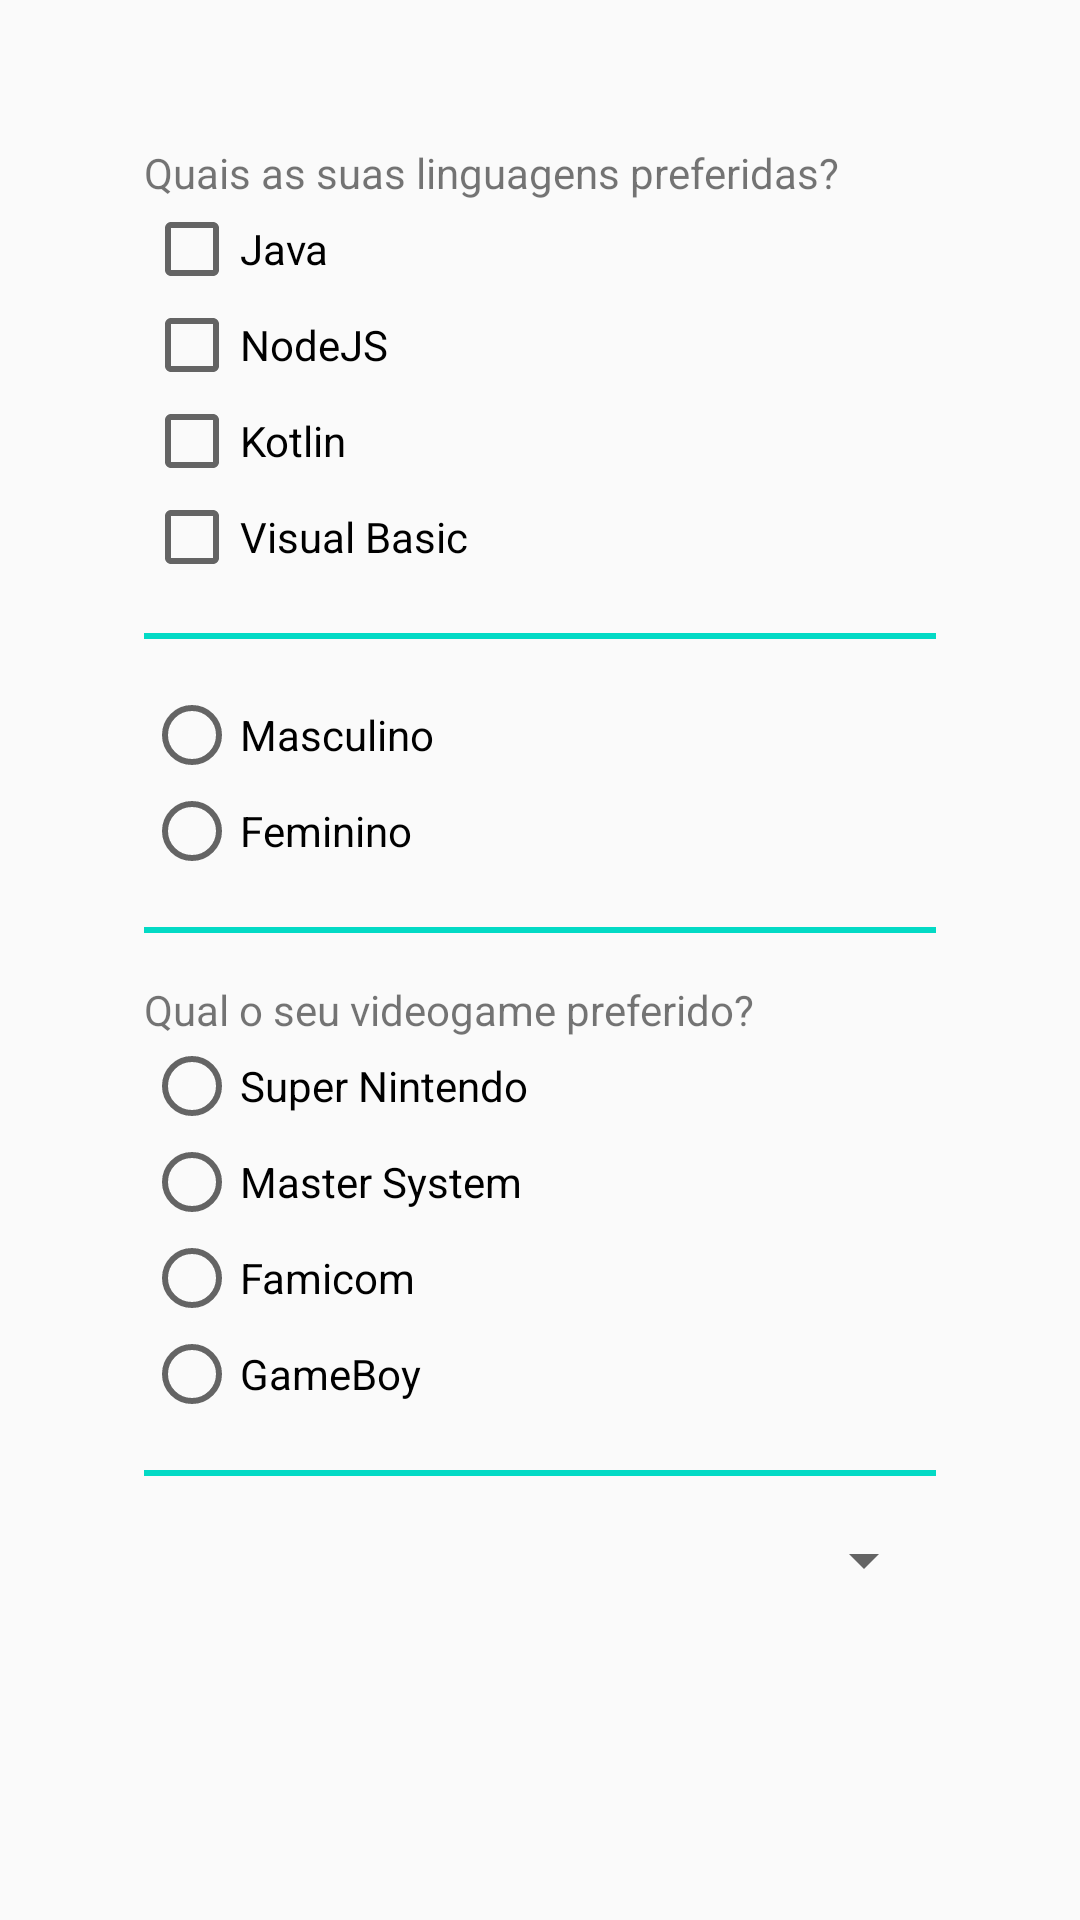

The Android layout XML behind this screen, and the referenced resources:
<!-- AndroidManifest.xml: application theme AppTheme -->
<!-- res/layout/activity_ncd.xml -->
<?xml version="1.0" encoding="utf-8"?>
<LinearLayout xmlns:android="http://schemas.android.com/apk/res/android"
    xmlns:app="http://schemas.android.com/apk/res-auto"
    xmlns:tools="http://schemas.android.com/tools"
    android:layout_width="match_parent"
    android:layout_height="match_parent"
    tools:context=".NcdActivity"
    android:orientation="vertical"
    android:padding="48dp">

    <TextView
        android:layout_width="wrap_content"
        android:layout_height="wrap_content"
        android:text="Quais as suas linguagens preferidas?"/>
    <CheckBox
        android:layout_width="wrap_content"
        android:layout_height="wrap_content"
        android:text="Java"/>

    <CheckBox
        android:layout_width="wrap_content"
        android:layout_height="wrap_content"
        android:text="NodeJS"/>

    <CheckBox
        android:layout_width="wrap_content"
        android:layout_height="wrap_content"
        android:text="Kotlin"/>

    <CheckBox
        android:layout_width="wrap_content"
        android:layout_height="wrap_content"
        android:text="Visual Basic"/>

    <View
        android:layout_width="match_parent"
        android:layout_height="2dp"
        android:background="@color/colorAccent"
        android:layout_marginTop="16dp"
        android:layout_marginBottom="16dp"/>

    <RadioGroup
        android:layout_width="wrap_content"
        android:layout_height="wrap_content">

        <RadioButton
            android:layout_width="wrap_content"
            android:layout_height="wrap_content"
            android:text="Masculino"/>

        <RadioButton
            android:layout_width="wrap_content"
            android:layout_height="wrap_content"
            android:text="Feminino"/>

    </RadioGroup>

    <View
        android:layout_width="match_parent"
        android:layout_height="2dp"
        android:background="@color/colorAccent"
        android:layout_marginTop="16dp"
        android:layout_marginBottom="16dp"/>

    <TextView
        android:layout_width="wrap_content"
        android:layout_height="wrap_content"
        android:text="Qual o seu videogame preferido?"/>

    <RadioGroup
        android:layout_width="wrap_content"
        android:layout_height="wrap_content">

        <RadioButton
            android:layout_width="wrap_content"
            android:layout_height="wrap_content"
            android:text="Super Nintendo"/>

        <RadioButton
            android:layout_width="wrap_content"
            android:layout_height="wrap_content"
            android:text="Master System"/>

        <RadioButton
            android:layout_width="wrap_content"
            android:layout_height="wrap_content"
            android:text="Famicom"/>

        <RadioButton
            android:layout_width="wrap_content"
            android:layout_height="wrap_content"
            android:text="GameBoy"/>

    </RadioGroup>

    <View
        android:layout_width="match_parent"
        android:layout_height="2dp"
        android:background="@color/colorAccent"
        android:layout_marginTop="16dp"
        android:layout_marginBottom="16dp"/>

    <Spinner
        android:layout_width="match_parent"
        android:layout_height="wrap_content"
        android:entries="@array/cidades"/>

</LinearLayout>
<!-- resources referenced by this layout -->
<resources>
  <style name="AppTheme" parent="Theme.AppCompat.Light.DarkActionBar">
          
          <item name="colorPrimary">@color/colorPrimary</item>
          <item name="colorPrimaryDark">@color/colorPrimaryDark</item>
          <item name="colorAccent">@color/colorAccent</item>
      </style>
  <!-- not gathered from this repository: default colours our renderer supplied (Android Studio template values) -->
  <color name="colorPrimary">#FF6200EE</color>
  <color name="colorPrimaryDark">#FF3700B3</color>
  <color name="colorAccent">#FF03DAC5</color>
</resources>
